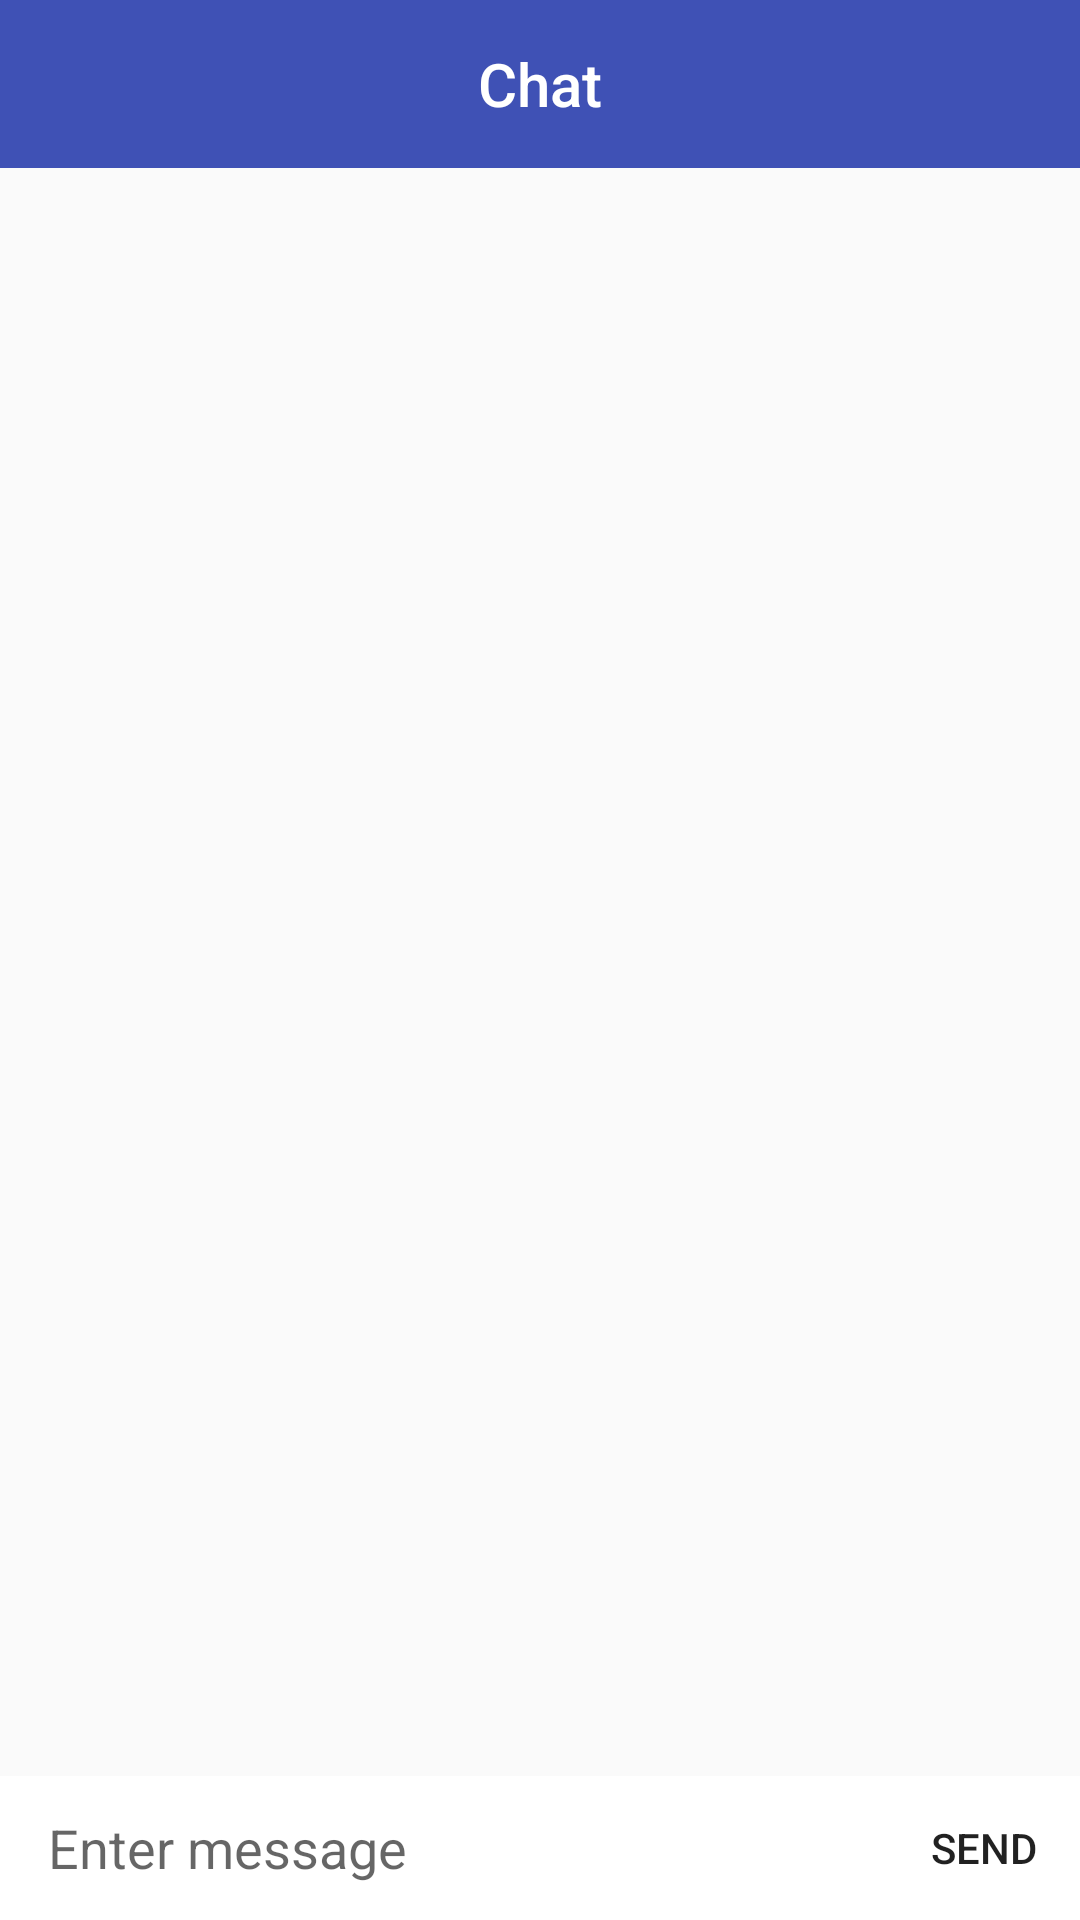

Android layout source for this screen:
<!-- AndroidManifest.xml: application theme AppTheme -->
<!-- res/layout/activity_message_list.xml -->
<?xml version="1.0" encoding="utf-8"?>
<RelativeLayout
    xmlns:android="http://schemas.android.com/apk/res/android"
    xmlns:app="http://schemas.android.com/apk/res-auto"
    xmlns:tools="http://schemas.android.com/tools"
    android:layout_width="match_parent"

    android:layout_height="match_parent">
    

    <android.support.v7.widget.Toolbar
        android:id="@+id/toolbar"
        android:layout_width="match_parent"
        android:layout_height="wrap_content"
        android:background="?attr/colorPrimary"
        android:minHeight="?attr/actionBarSize"
        android:theme="@style/ThemeOverlay.AppCompat.Dark.ActionBar"
        app:popupTheme="@style/ThemeOverlay.AppCompat.Light">

        <TextView
            android:id="@+id/toolbar_title"
            android:layout_width="wrap_content"
            android:layout_height="wrap_content"
            android:text="Chat"
            style="@style/TextAppearance.AppCompat.Widget.ActionBar.Title"
            android:layout_gravity="center" />

    </android.support.v7.widget.Toolbar>

    <android.support.v7.widget.RecyclerView
        android:id="@+id/reyclerview_message_list"
        android:layout_width="0dp"
        android:layout_height="0dp"
        app:layout_constraintTop_toTopOf="parent"
        android:visibility="gone"
        app:layout_constraintLeft_toLeftOf="parent"
        app:layout_constraintRight_toRightOf="parent">
    </android.support.v7.widget.RecyclerView>
    <ScrollView
        android:layout_width="match_parent"
        android:layout_above="@id/view"
        android:layout_marginTop="60dp"
        android:id="@+id/sv"
        android:layout_marginBottom="10dp"
        android:layout_height="match_parent">
 <LinearLayout
     android:layout_width="match_parent"
     android:layout_height="match_parent"
     android:id="@+id/llMessages"
     android:orientation="vertical"
     ></LinearLayout>
    </ScrollView>
    
    <View
        android:id="@+id/view"
        android:layout_width="0dp"
        android:layout_height="2dp"
        android:layout_above="@id/layout_chatbox"
        android:background="#dfdfdf"
        android:layout_marginBottom="0dp"
        app:layout_constraintBottom_toTopOf="@+id/layout_chatbox"
        app:layout_constraintLeft_toLeftOf="parent"
        app:layout_constraintRight_toRightOf="parent"/>

    <LinearLayout
        android:layout_alignParentBottom="true"
        android:id="@+id/layout_chatbox"
        android:layout_width="match_parent"
        android:layout_height="wrap_content"
        android:orientation="horizontal"
        android:minHeight="48dp"
        android:background="#ffffff"
        app:layout_constraintBottom_toBottomOf="parent"
        app:layout_constraintRight_toRightOf="parent"
        app:layout_constraintLeft_toLeftOf="parent">

        <EditText
            android:id="@+id/edittext_chatbox"
            android:hint="Enter message"
            android:background="@android:color/transparent"
            android:layout_gravity="center"
            android:layout_marginLeft="16dp"
            android:layout_marginRight="16dp"
            android:layout_width="0dp"
            android:layout_weight="1"
            android:layout_height="wrap_content"
            android:maxLines="6"/>

        <Button
            android:id="@+id/button_chatbox_send"
            android:text="SEND"
            android:textSize="14dp"
            android:background="?attr/selectableItemBackground"
            android:clickable="true"
            android:layout_width="64dp"
            android:layout_height="48dp"
            android:gravity="center"
            android:layout_gravity="bottom" />

    </LinearLayout>

</RelativeLayout>
<!-- resources referenced by this layout -->
<resources>
  <style name="AppTheme" parent="Theme.AppCompat.Light.NoActionBar">
          
          <item name="colorPrimary">@color/colorPrimary</item>
          <item name="colorPrimaryDark">@color/colorPrimaryDark</item>
          <item name="colorAccent">@color/colorAccent</item>
      </style>
  <color name="colorPrimary">#3F51B5</color>
  <color name="colorPrimaryDark">#303F9F</color>
  <color name="colorAccent">#F06292</color>
</resources>
